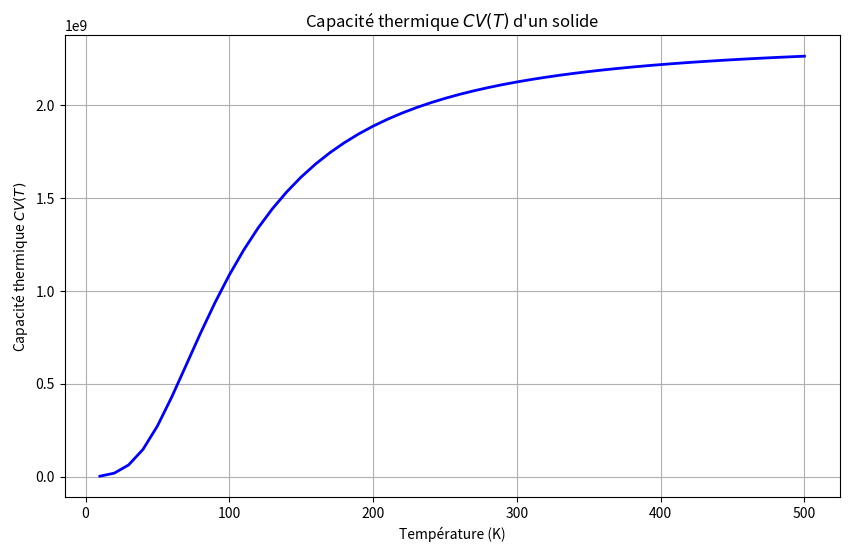

Generate this figure with matplotlib: (Note: this script raises an exception after producing the figure.)
import numpy as np
import matplotlib.pyplot as plt
from pathlib import Path

# Constantes données
V = 1000  # cm^3 (volume du solide)
rho = 6.022e28  # m^-3 (densité en nombre d'atomes par unité de volume)
kB = 1.30e-23  # m^2 kg s^-2 K^-1 (constante de Boltzmann)
theta_D = 428  # K (température de Debye)
T = 300  # K (température du système)

# 1. Définir la fonction f(x)
def f(x):
    """
    Définition de la fonction f(x) = x^4 * e^x / (e^x - 1)^2
    """
    return (x**4 * np.exp(x)) / (np.exp(x) - 1)**2

# 2. Définir la fonction cv(T, N)
def cv(T, N, theta_D, V, rho, kB):
    """
    Calcule la capacité thermique CV(T) en utilisant la somme de Riemann
    """
    a = 0
    b = theta_D / T
    delta_x = (b - a) / N
    integral = 0.0

    for k in range(N):
        x_mid = a + delta_x * (k + 0.5)
        integral += f(x_mid) * delta_x

    CV = 9 * V * rho * kB * (T / theta_D)**3 * integral
    return CV

# 3. Trouver le nombre de points N nécessaires pour une précision donnée
def find_N_for_precision(T, theta_D, V, rho, kB, precision_target):
    """
    Trouve le nombre de points N nécessaires pour obtenir une précision donnée
    """
    N = 1
    precision = 1.0  # Initialiser à une valeur supérieure à la précision cible

    while precision >= precision_target:
        N += 1
        I_N = cv(T, N, theta_D, V, rho, kB)
        I_N_minus_1 = cv(T, N-1, theta_D, V, rho, kB)
        precision = abs((I_N - I_N_minus_1) / I_N)

    return N

# Calculer N pour différentes précisions
precision_targets = [1e-4, 1e-6, 1e-8]
N_values = []

for precision in precision_targets:
    N = find_N_for_precision(T, theta_D, V, rho, kB, precision)
    N_values.append(N)
    print(f"Nombre de points nécessaire pour une précision de {precision}: {N}")

# 4. Calculer CV(T) pour T variant de 10 à 500 K par pas de 10 K
T_range = np.arange(10, 501, 10)
CV_values = []

# Utiliser le N obtenu pour une précision de 1e-6
N = N_values[1]  # Car 1e-6 est le deuxième élément dans precision_targets

for temp in T_range:
    CV = cv(temp, N, theta_D, V, rho, kB)
    CV_values.append(CV)

# 5. Tracer la courbe de CV(T)
plt.figure(figsize=(10, 6))
plt.plot(T_range, CV_values, 'b-', linewidth=2)
plt.title("Capacité thermique $CV(T)$ d'un solide")
plt.xlabel("Température (K)")
plt.ylabel("Capacité thermique $CV(T)$")
plt.grid(True)

# Sauvegarder le graphique dans un dossier 'output' dans le répertoire du script
script_dir = Path(__file__).parent
output_dir = script_dir / "output"
output_dir.mkdir(exist_ok=True)
image_path = output_dir / "CV_T_plot.png"
plt.savefig(image_path, format='png', dpi=200, bbox_inches='tight')
print(f"Le graphique a été sauvegardé sous: {image_path.resolve()}")
plt.show()
